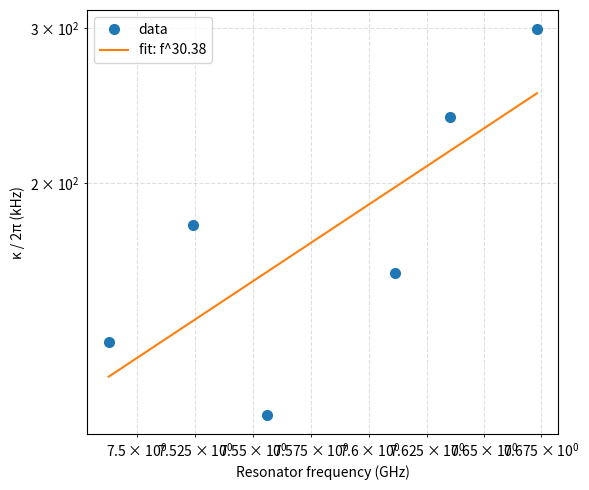

The matplotlib source for this figure:
import numpy as np
import matplotlib.pyplot as plt

# -------------------------
# your data
# -------------------------
#f_GHz = np.array([7.133, 7.162, 7.200, 7.235, 7.255, 7.302])
#kappa_kHz = np.array([127, 118, 111, 121, 151, 204])

f_GHz = np.array([7.488, 7.524, 7.556, 7.611, 7.635, 7.673])
kappa_kHz = np.array([132, 179, 109, 158, 238, 299])

# -------------------------
# log-log linear fit
# log(kappa) = n log(f) + b
# -------------------------
logf = np.log10(f_GHz)
logk = np.log10(kappa_kHz)

n, b = np.polyfit(logf, logk, 1)   # slope = exponent

print("========== Scaling Fit ==========")
print(f"kappa ∝ f^{n:.3f}")
print(f"(ideal inductive hanger → n ≈ 2)")
print("=================================")

# fitted curve
f_fit = np.linspace(min(f_GHz), max(f_GHz), 200)
k_fit = 10**b * f_fit**n

# -------------------------
# plotting
# -------------------------
plt.figure(figsize=(6,5))

plt.loglog(f_GHz, kappa_kHz, 'o', label='data', markersize=7)
plt.loglog(f_fit, k_fit, '-', label=f'fit: f^{n:.2f}')

plt.xlabel("Resonator frequency (GHz)")
plt.ylabel("κ / 2π (kHz)")
plt.grid(True, which="both", ls="--", alpha=0.4)
plt.legend()

plt.tight_layout()
plt.show()
